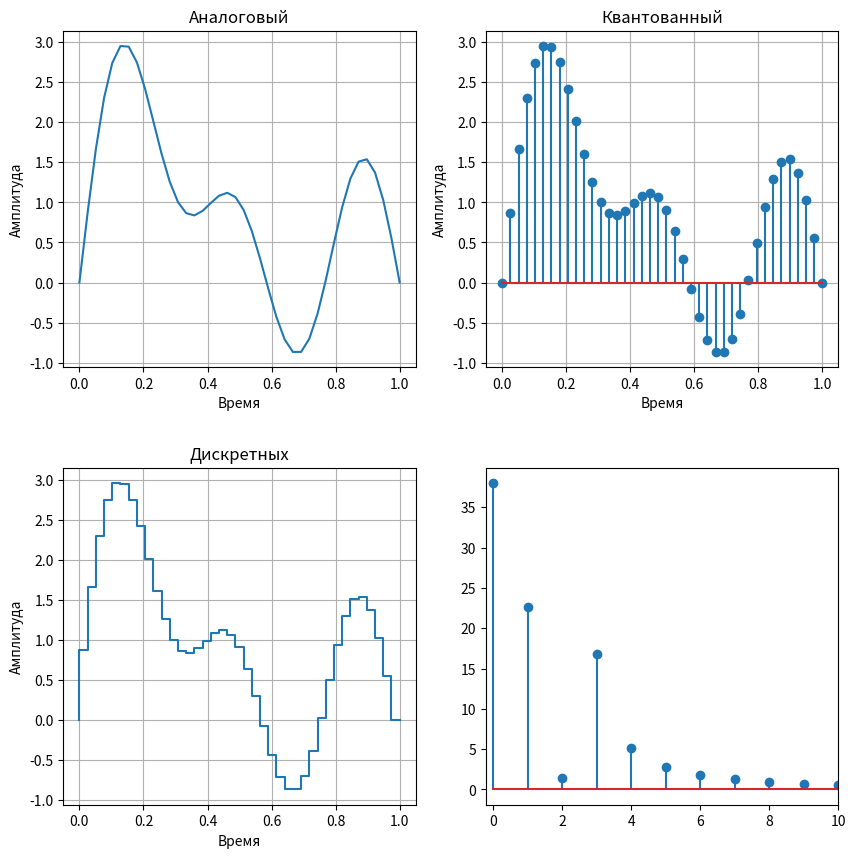

Write Python code to recreate this figure.
import numpy as np
import matplotlib.pyplot as plt
from scipy.fft import fft

n = 40
t = np.linspace(0, 1, n, endpoint=True)
x = np.sin(np.pi*t) + np.sin(2*np.pi*t) + np.sin(3*np.pi*t) + np.sin(5*np.pi*t)

z = abs(fft(x))
p = np.arange(0,len(z))

plt.figure(figsize=(10,9))
plt.subplots_adjust(hspace=0.3,bottom=0.08,top=0.94)
plt.subplot(2, 2, 1)
plt.xlabel("Время")
plt.ylabel("Амплитуда")
plt.title("Аналоговый")
plt.grid()
plt.plot(t, x)

plt.subplot(2, 2, 2)
plt.xlabel("Время")
plt.ylabel("Амплитуда")
plt.title("Квантованный")
plt.grid()
plt.stem(t, x)

plt.subplot(2, 2, 3)
plt.xlabel("Время")
plt.ylabel("Амплитуда")
plt.title("Дискретных")
plt.grid()
plt.step(t, x)

plt.subplot(2, 2, 4)
plt.xlim(-0.2,10)
plt.stem(p,z)

plt.show()